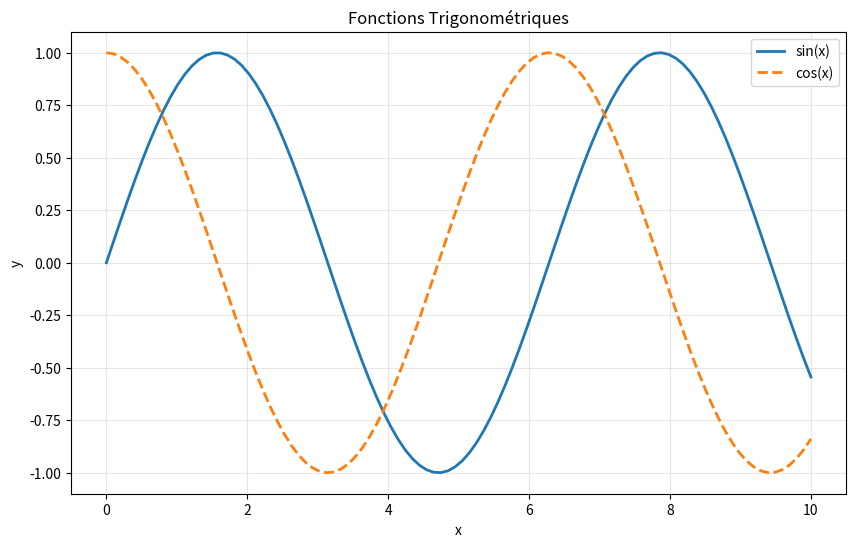

The matplotlib source for this figure: (Note: this script raises an exception after producing the figure.)
#!/usr/bin/env python3
"""
Exercise 00 - Graphiques de Base avec Matplotlib
Démonstration des différents types de graphiques.
"""

import matplotlib.pyplot as plt
import numpy as np


def graphique_lineaire():
    """Crée un graphique linéaire simple."""
    x = np.linspace(0, 10, 100)
    y1 = np.sin(x)
    y2 = np.cos(x)
    
    plt.figure(figsize=(10, 6))
    plt.plot(x, y1, label='sin(x)', linewidth=2)
    plt.plot(x, y2, label='cos(x)', linewidth=2, linestyle='--')
    plt.xlabel('x')
    plt.ylabel('y')
    plt.title('Fonctions Trigonométriques')
    plt.legend()
    plt.grid(True, alpha=0.3)
    plt.savefig('/tmp/graphique_lineaire.png', dpi=300, bbox_inches='tight')
    plt.close()
    print("Graphique linéaire sauvegardé: /tmp/graphique_lineaire.png")


def histogramme():
    """Crée un histogramme."""
    # Générer des données aléatoires
    data = np.random.randn(1000)
    
    plt.figure(figsize=(10, 6))
    plt.hist(data, bins=30, edgecolor='black', alpha=0.7)
    plt.xlabel('Valeur')
    plt.ylabel('Fréquence')
    plt.title('Distribution Normale')
    plt.grid(True, alpha=0.3)
    plt.savefig('/tmp/histogramme.png', dpi=300, bbox_inches='tight')
    plt.close()
    print("Histogramme sauvegardé: /tmp/histogramme.png")


def diagramme_barres():
    """Crée un diagramme en barres."""
    categories = ['A', 'B', 'C', 'D', 'E']
    valeurs = [23, 45, 56, 78, 32]
    
    plt.figure(figsize=(10, 6))
    plt.bar(categories, valeurs, color='skyblue', edgecolor='black')
    plt.xlabel('Catégories')
    plt.ylabel('Valeurs')
    plt.title('Diagramme en Barres')
    plt.grid(True, alpha=0.3, axis='y')
    plt.savefig('/tmp/diagramme_barres.png', dpi=300, bbox_inches='tight')
    plt.close()
    print("Diagramme en barres sauvegardé: /tmp/diagramme_barres.png")


def scatter_plot():
    """Crée un scatter plot."""
    n = 100
    x = np.random.randn(n)
    y = 2 * x + np.random.randn(n) * 0.5
    colors = np.random.rand(n)
    sizes = 1000 * np.random.rand(n)
    
    plt.figure(figsize=(10, 6))
    plt.scatter(x, y, c=colors, s=sizes, alpha=0.6, cmap='viridis')
    plt.colorbar(label='Couleur')
    plt.xlabel('X')
    plt.ylabel('Y')
    plt.title('Scatter Plot avec Couleurs et Tailles Variables')
    plt.grid(True, alpha=0.3)
    plt.savefig('/tmp/scatter_plot.png', dpi=300, bbox_inches='tight')
    plt.close()
    print("Scatter plot sauvegardé: /tmp/scatter_plot.png")


def subplots_exemple():
    """Crée plusieurs graphiques dans une figure."""
    x = np.linspace(0, 10, 100)
    
    fig, axes = plt.subplots(2, 2, figsize=(12, 10))
    
    # Graphique 1
    axes[0, 0].plot(x, np.sin(x))
    axes[0, 0].set_title('sin(x)')
    axes[0, 0].grid(True, alpha=0.3)
    
    # Graphique 2
    axes[0, 1].plot(x, np.cos(x), 'r')
    axes[0, 1].set_title('cos(x)')
    axes[0, 1].grid(True, alpha=0.3)
    
    # Graphique 3
    axes[1, 0].plot(x, x**2, 'g')
    axes[1, 0].set_title('x²')
    axes[1, 0].grid(True, alpha=0.3)
    
    # Graphique 4
    axes[1, 1].plot(x, np.exp(-x), 'orange')
    axes[1, 1].set_title('e^(-x)')
    axes[1, 1].grid(True, alpha=0.3)
    
    plt.tight_layout()
    plt.savefig('/tmp/subplots.png', dpi=300, bbox_inches='tight')
    plt.close()
    print("Subplots sauvegardés: /tmp/subplots.png")


if __name__ == "__main__":
    print("Création des graphiques...\n")
    graphique_lineaire()
    histogramme()
    diagramme_barres()
    scatter_plot()
    subplots_exemple()
    print("\nTous les graphiques ont été créés avec succès!")
